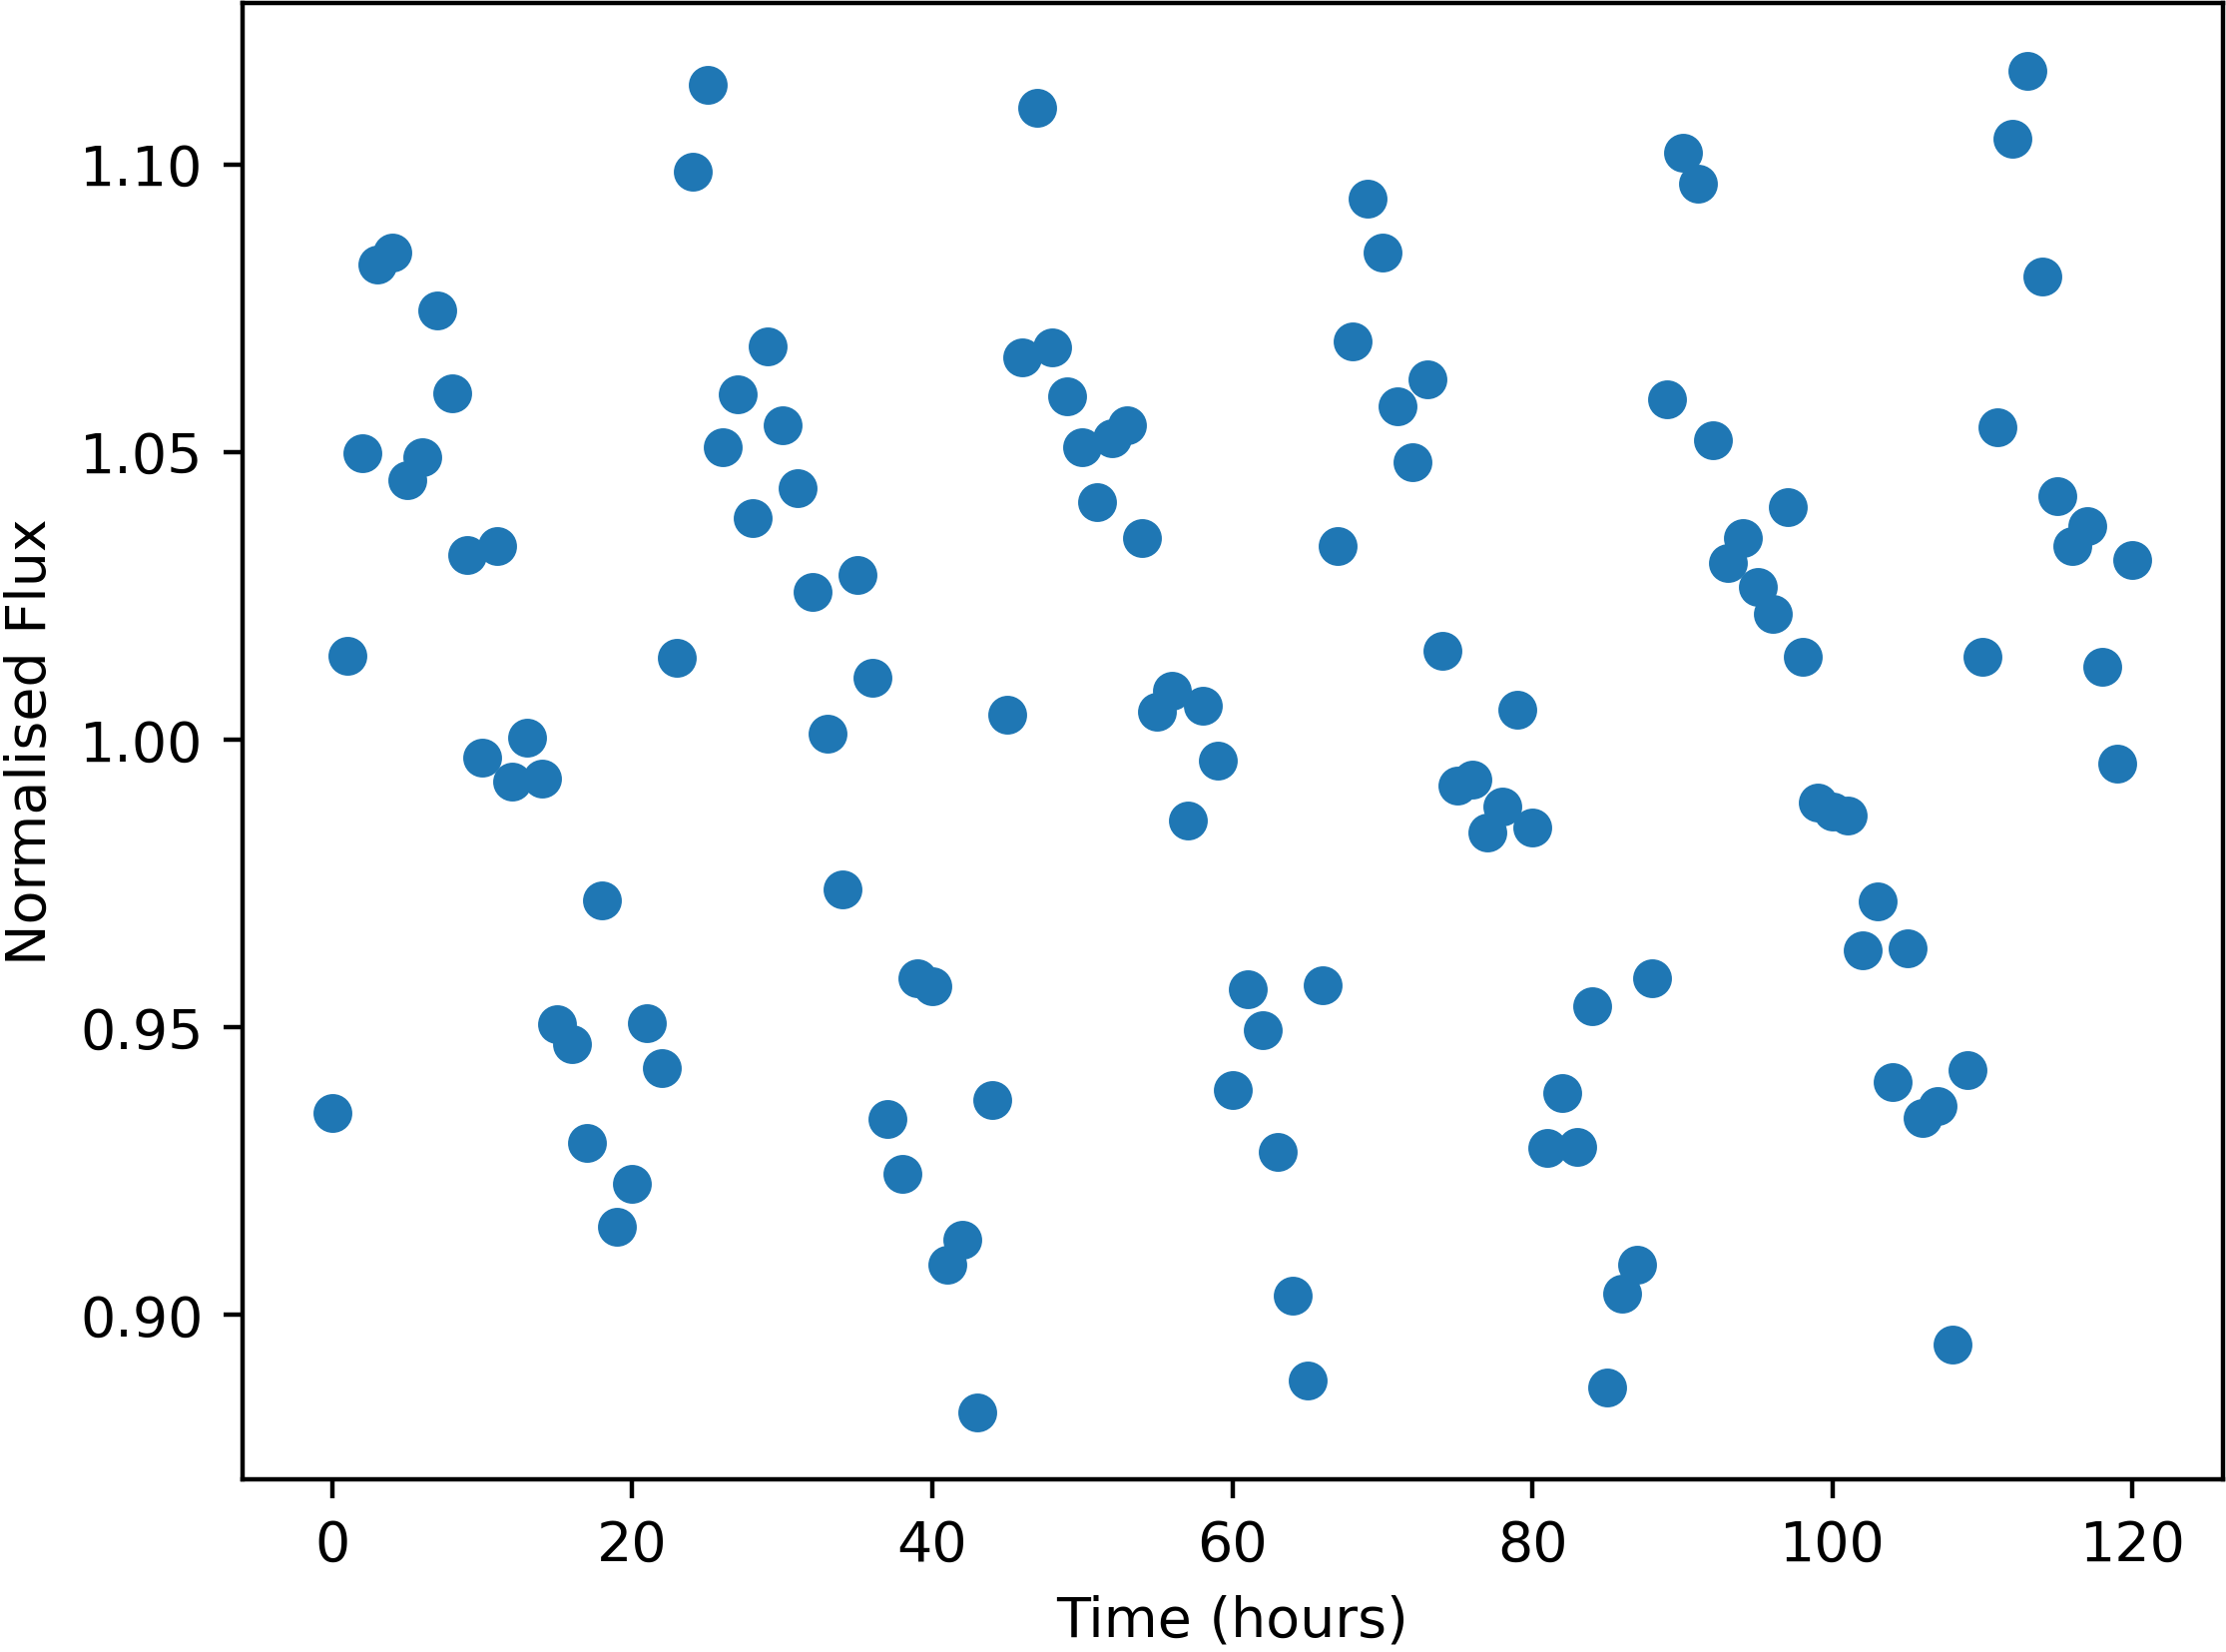

The table this chart was drawn from, first rows:
Time, NormalisedFlux
0.0, 0.9351
1.0, 1.014
2.0, 1.05
3.0, 1.083
4.0, 1.085
5.0, 1.045
6.0, 1.049
7.0, 1.075
8.0, 1.06
9.0, 1.032
10.0, 0.9968
11.0, 1.034
12.0, 0.9927
13.0, 1
14.0, 0.9932
15.0, 0.9505
16.0, 0.9471
17.0, 0.9298
18.0, 0.9721
19.0, 0.9153
20.0, 0.9228
21.0, 0.9506
22.0, 0.9428
23.0, 1.014
24.0, 1.099
25.0, 1.114
26.0, 1.051
27.0, 1.06
28.0, 1.038
29.0, 1.068
30.0, 1.055
31.0, 1.044
32.0, 1.026
33.0, 1.001
34.0, 0.974
35.0, 1.029
36.0, 1.011
37.0, 0.9341
38.0, 0.9245
39.0, 0.9585
40.0, 0.9572
41.0, 0.9087
42.0, 0.9131
43.0, 0.8831
44.0, 0.9374
45.0, 1.004
46.0, 1.067
47.0, 1.11
48.0, 1.068
49.0, 1.06
50.0, 1.051
51.0, 1.041
52.0, 1.052
53.0, 1.055
54.0, 1.035
55.0, 1.005
56.0, 1.009
57.0, 0.986
58.0, 1.006
59.0, 0.9963
... 61 more rows
